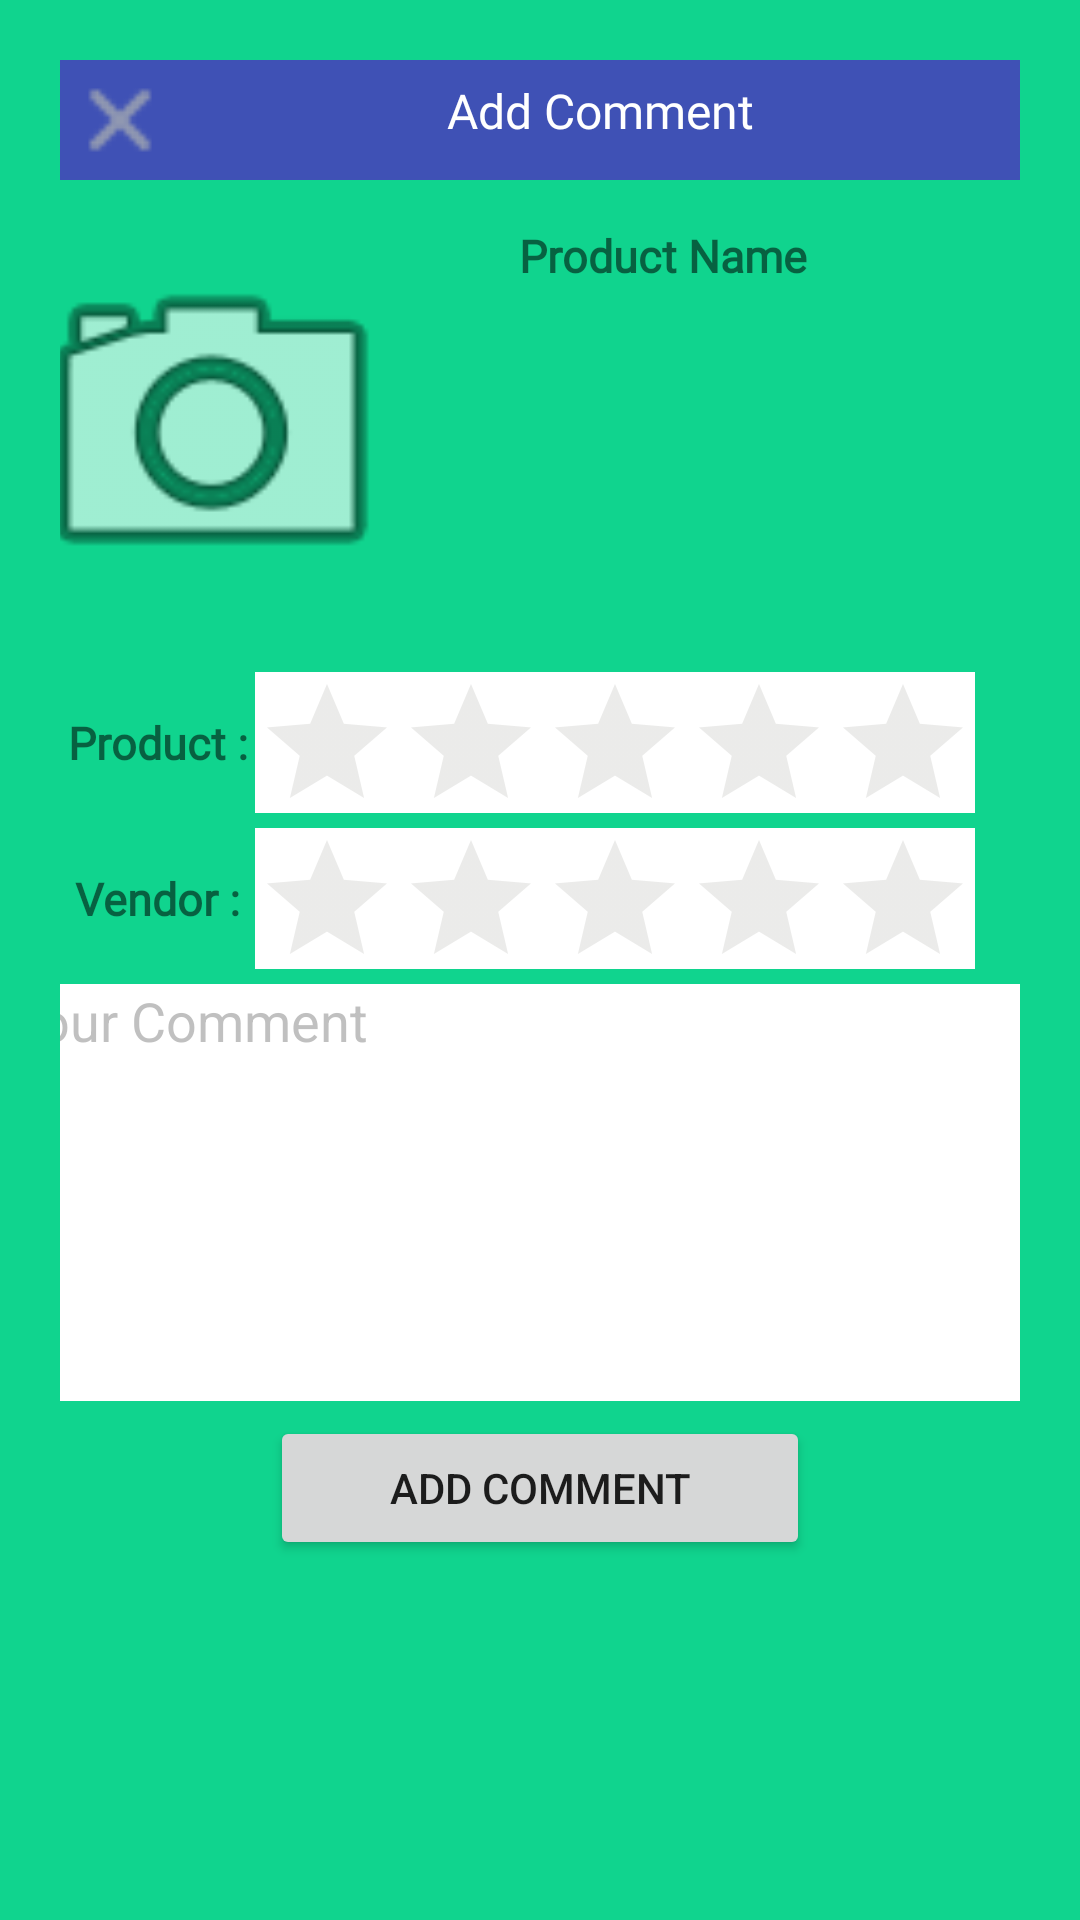

Produce the Android XML layout that renders to this screen, including the resource entries it uses.
<!-- AndroidManifest.xml: application theme Theme.TursuApp.NoActionBar -->
<!-- res/layout/comment_add_popup_layout.xml -->
<?xml version="1.0" encoding="utf-8"?>
<androidx.constraintlayout.widget.ConstraintLayout xmlns:android="http://schemas.android.com/apk/res/android"
    xmlns:app="http://schemas.android.com/apk/res-auto"
    xmlns:tools="http://schemas.android.com/tools"
    android:id="@+id/nav_product_add"
    android:layout_width="match_parent"
    android:layout_height="match_parent"
    android:background="@color/TursuGreen"
    android:clickable="true"
    android:padding="20dp">

    <ScrollView
        android:layout_width="match_parent"
        android:layout_height="match_parent">

        <androidx.constraintlayout.widget.ConstraintLayout
            android:layout_width="match_parent"
            android:layout_height="wrap_content"
            android:orientation="vertical">

            <LinearLayout
                android:id="@+id/lin1"
                android:layout_width="match_parent"
                android:layout_height="wrap_content"
                android:orientation="vertical"
                app:layout_constraintTop_toTopOf="parent">

                <LinearLayout
                    android:layout_width="match_parent"
                    android:layout_height="match_parent"
                    android:orientation="horizontal"
                    android:background="#3F51B5">

                    <ImageView
                        android:id="@+id/addComment_cancel_btn"
                        android:layout_width="40dp"
                        android:layout_height="40dp"
                        app:srcCompat="@drawable/x" />

                    <TextView
                        android:id="@+id/textView122"
                        android:layout_width="match_parent"
                        android:layout_height="wrap_content"
                        android:layout_marginLeft="20dp"
                        android:layout_marginRight="20dp"
                        android:layout_marginTop="1dp"
                        android:background="#3F51B5"
                        android:fontFamily="@font/poppins_semibold"
                        android:gravity="center"
                        android:padding="5dp"
                        android:text="Add Comment"
                        android:textColor="#FFFFFF"
                        android:textSize="16sp"
                        app:layout_constraintEnd_toEndOf="parent"
                        app:layout_constraintStart_toStartOf="parent"
                        app:layout_constraintTop_toTopOf="parent"
                        tools:ignore="MissingConstraints" />
                </LinearLayout>
            </LinearLayout>


            <LinearLayout
                android:id="@+id/linear0"
                android:layout_width="365dp"
                android:layout_height="154dp"
                android:layout_marginTop="5dp"
                android:orientation="horizontal"
                app:layout_constraintEnd_toEndOf="parent"
                app:layout_constraintStart_toStartOf="parent"
                app:layout_constraintTop_toBottomOf="@id/lin1">

                <ImageView
                    android:id="@+id/addComment_productImage"
                    android:layout_width="135dp"
                    android:layout_height="match_parent"
                    android:layout_margin="5dp"
                    android:background="@drawable/imageborder"
                    app:layout_constraintBottom_toTopOf="@id/verifiedProduct"
                    app:layout_constraintEnd_toEndOf="parent"
                    app:layout_constraintStart_toStartOf="parent"
                    app:layout_constraintTop_toTopOf="parent"
                    app:srcCompat="@android:drawable/ic_menu_camera"
                    tools:ignore="MissingConstraints" />

                <TextView
                    android:id="@+id/addComment_product_name"
                    android:layout_width="match_parent"
                    android:layout_height="match_parent"
                    android:fontFamily="@font/poppins_semibold"
                    android:paddingLeft="30dp"
                    android:paddingTop="10dp"
                    android:paddingBottom="5dp"
                    android:text="Product Name"
                    android:textSize="15sp"
                    android:textStyle="bold" />

            </LinearLayout>
            <LinearLayout
                android:id="@+id/line5"
                android:layout_width="0dp"
                android:layout_height="47dp"
                android:layout_marginTop="5dp"
                android:layout_marginRight="15dp"
                android:orientation="horizontal"
                app:layout_constraintEnd_toEndOf="parent"
                app:layout_constraintStart_toStartOf="parent"
                app:layout_constraintTop_toBottomOf="@id/linear0">

                <TextView
                    android:id="@+id/product_text"
                    android:layout_width="65dp"
                    android:layout_height="match_parent"
                    android:layout_weight="1"
                    android:fontFamily="@font/poppins"
                    android:gravity="center"
                    android:text="Product :"
                    android:textSize="15sp"
                    android:textStyle="bold"/>

                <RatingBar
                    android:id="@+id/addComment_ratingBar"
                    style="@style/Widget.AppCompat.RatingBar"
                    android:layout_width="wrap_content"
                    android:layout_height="match_parent"
                    android:background="@color/white"
                    android:isIndicator="false"
                    android:numStars="5"
                    android:rating="0.0"
                    android:theme="@style/RatingBar" />
            </LinearLayout>

            <LinearLayout
                android:id="@+id/lin2"
                android:layout_width="0dp"
                android:layout_height="47dp"
                android:layout_marginTop="5dp"
                android:layout_marginRight="15dp"
                android:orientation="horizontal"
                app:layout_constraintEnd_toEndOf="parent"
                app:layout_constraintStart_toStartOf="parent"
                app:layout_constraintTop_toBottomOf="@id/line5">

                <TextView
                    android:id="@+id/vendor_text"
                    android:layout_width="65dp"
                    android:layout_height="match_parent"
                    android:layout_weight="1"
                    android:fontFamily="@font/poppins"
                    android:gravity="center"
                    android:text="Vendor :"
                    android:textSize="15sp"
                    android:textStyle="bold"/>

                <RatingBar
                    android:id="@+id/addComment_ratingBarVendor"
                    style="@style/Widget.AppCompat.RatingBar"
                    android:layout_width="wrap_content"
                    android:layout_height="match_parent"
                    android:background="@color/white"
                    android:isIndicator="false"
                    android:numStars="5"
                    android:rating="0.0"
                    android:theme="@style/RatingBar" />
            </LinearLayout>

            <LinearLayout
                android:id="@+id/lin3"
                android:layout_width="365dp"
                android:layout_height="139dp"
                android:layout_marginTop="5dp"
                android:orientation="horizontal"
                app:layout_constraintEnd_toEndOf="parent"
                app:layout_constraintStart_toStartOf="parent"
                app:layout_constraintTop_toBottomOf="@id/lin2">

                <EditText
                    android:id="@+id/addComment_text"
                    android:layout_width="348dp"
                    android:layout_height="match_parent"
                    android:layout_marginLeft="5dp"
                    android:background="@color/white"
                    android:gravity="top|left"
                    android:hint="Your Comment"
                    android:textColor="@color/tursu_green"
                    android:textColorHint="#7777" />
            </LinearLayout>

            <Button
                android:id="@+id/addComment_button"
                android:layout_width="match_parent"
                android:layout_height="wrap_content"
                android:layout_marginLeft="70dp"
                android:layout_marginTop="5dp"
                android:layout_marginRight="70dp"
                android:text="ADD COMMENT"
                app:layout_constraintEnd_toEndOf="parent"
                app:layout_constraintHorizontal_bias="0.072"
                app:layout_constraintStart_toStartOf="parent"
                app:layout_constraintTop_toBottomOf="@+id/lin3" />




        </androidx.constraintlayout.widget.ConstraintLayout>
    </ScrollView>

</androidx.constraintlayout.widget.ConstraintLayout>
<!-- resources referenced by this layout -->
<resources>
  <color name="TursuGreen">#10D48E</color>
  <color name="tursu_green">#10D48E</color>
  <color name="white">#FFFFFFFF</color>
  <!-- drawable x: png bitmap (drawable-v24, 302 bytes) -->
  <style name="RatingBar" parent="Theme.AppCompat">
          <item name="colorControlNormal">@color/lightGrey</item>
          <item name="colorControlActivated">@color/duskYellow</item>
      </style>
  <style name="Theme.TursuApp.NoActionBar">
          <item name="windowActionBar">false</item>
          <item name="windowNoTitle">true</item>
      </style>
  <color name="lightGrey">#BDBDB9</color>
  <color name="duskYellow">#FFC107</color>
</resources>
